The GitHub repository Ptuyizere/Formative2_ML_G9_Preprocess contains a labelled image folder "dataset_processed" with 2 categories: parasitized, uninfected. Examples follow, each with its label.

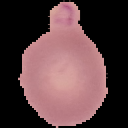
Label: uninfected

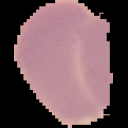
Label: uninfected

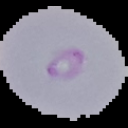
Label: parasitized

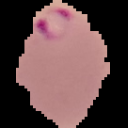
Label: parasitized

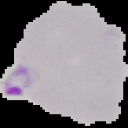
Label: parasitized

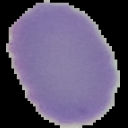
Label: uninfected
